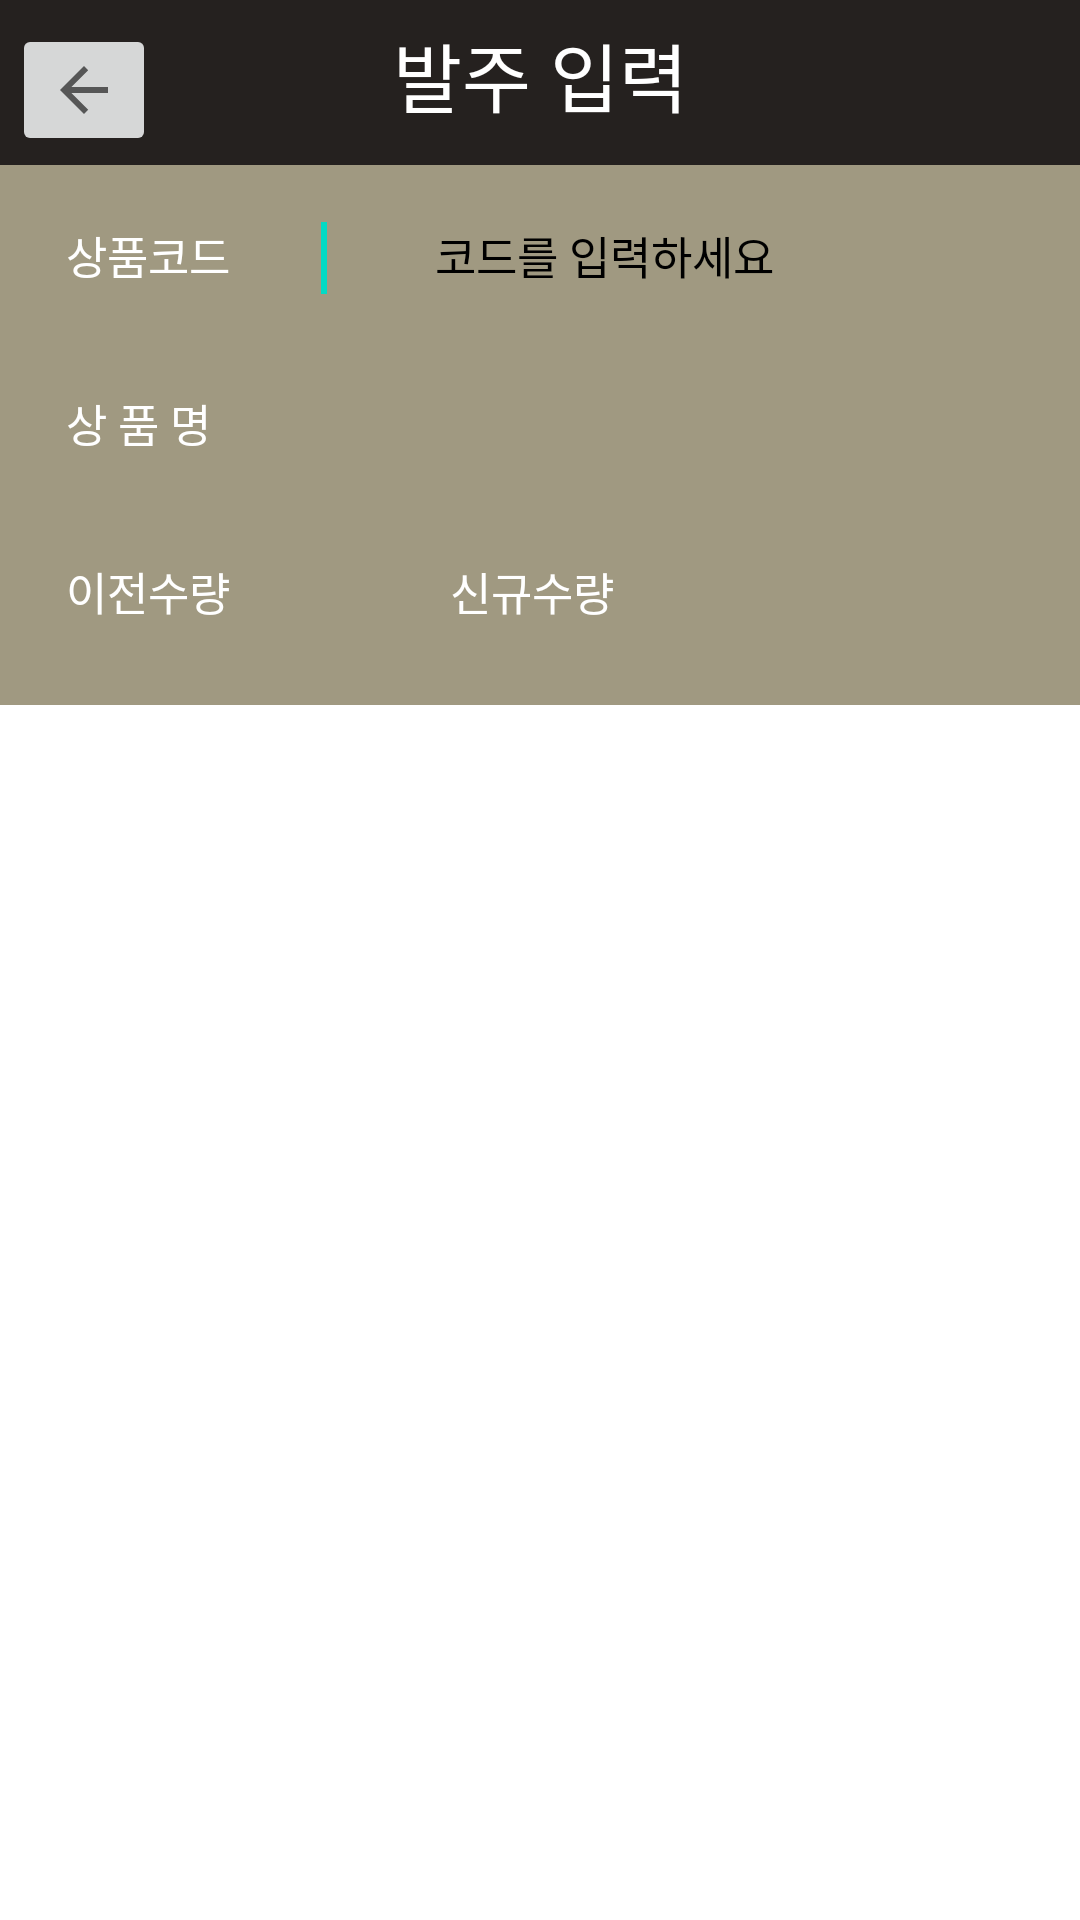

The Android layout XML behind this screen, and the referenced resources:
<!-- AndroidManifest.xml: application theme AppTheme -->
<!-- res/layout/activity_balju_view.xml -->
<?xml version="1.0" encoding="utf-8"?>
<androidx.constraintlayout.widget.ConstraintLayout xmlns:android="http://schemas.android.com/apk/res/android"
    xmlns:app="http://schemas.android.com/apk/res-auto"
    xmlns:tools="http://schemas.android.com/tools"
    android:layout_width="match_parent"
    android:layout_height="match_parent"
    android:background="#ffffff"
    tools:context="com.orgapda.Balju.Balju_view">


    <androidx.appcompat.widget.Toolbar
        android:id="@+id/toolbar6"
        android:layout_width="match_parent"
        android:layout_height="55dp"
        android:background="#25211F"
        android:minHeight="?attr/actionBarSize"
        android:theme="?attr/actionBarTheme"
        app:layout_constraintEnd_toEndOf="parent"
        app:layout_constraintStart_toStartOf="parent"
        app:layout_constraintTop_toTopOf="parent" />

    <View
        android:id="@+id/view2"
        android:layout_width="0dp"
        android:layout_height="180dp"
        android:background="#A09981"
        app:layout_constraintEnd_toEndOf="parent"
        app:layout_constraintHorizontal_bias="0.0"
        app:layout_constraintStart_toStartOf="parent"
        app:layout_constraintTop_toBottomOf="@+id/toolbar6" />

    <EditText
        android:id="@+id/baljueditfake1"
        android:layout_width="1dp"
        android:layout_height="26dp"
        android:layout_marginStart="56dp"
        android:layout_marginTop="28dp"
        android:background="@null"
        android:ems="10"
        android:inputType="textPersonName"
        android:paddingLeft="5dp"
        app:layout_constraintBottom_toTopOf="@+id/editText"
        app:layout_constraintStart_toStartOf="parent"
        app:layout_constraintTop_toTopOf="parent"
        app:layout_constraintVertical_bias="0.05" />

    <TextView
        android:id="@+id/textView46"
        android:layout_width="match_parent"
        android:layout_height="50dp"
        android:gravity="center"

        android:text="발주 입력"
        android:textColor="#ffffff"
        android:textSize="25dp"

        app:layout_constraintStart_toStartOf="parent"
        app:layout_constraintTop_toTopOf="parent" />

    <EditText
        android:id="@+id/editText"
        android:layout_width="200dp"
        android:layout_height="24dp"
        android:layout_marginStart="20dp"
        android:layout_marginTop="74dp"
        android:background="@null"
        android:inputType="textPersonName"

        android:paddingLeft="5dp"
        android:minHeight="48dp"
        app:layout_constraintStart_toEndOf="@+id/textView4"
        app:layout_constraintTop_toTopOf="parent">

        <requestFocus />
    </EditText>

    <ImageButton
        android:id="@+id/imageButton16"
        android:layout_width="wrap_content"
        android:layout_height="wrap_content"
        android:layout_marginStart="4dp"
        android:layout_marginTop="8dp"
        android:src="?attr/homeAsUpIndicator"
        app:layout_constraintStart_toStartOf="parent"
        app:layout_constraintTop_toTopOf="parent" />

    <TextView
        android:id="@+id/textView4"
        android:layout_width="60dp"
        android:layout_height="24dp"
        android:layout_marginStart="22dp"
        android:layout_marginTop="74dp"
        android:text="상품코드"
        android:textColor="#ffffff"
        android:textSize="15sp"
        app:layout_constraintStart_toStartOf="parent"
        app:layout_constraintTop_toTopOf="parent" />


    <TextView
        android:id="@+id/textView10"
        android:layout_width="200dp"
        android:layout_height="24dp"
        android:layout_marginTop="74dp"
        android:layout_marginEnd="20dp"
        android:background="@drawable/border"
        android:text="코드를 입력하세요"
        android:textColor="#000000"
        android:textSize="15sp"
        android:paddingLeft="5dp"
        app:layout_constraintEnd_toEndOf="parent"
        app:layout_constraintTop_toTopOf="parent" />

    <TextView
        android:id="@+id/textView11"
        android:layout_width="200dp"
        android:layout_height="24dp"
        android:layout_marginTop="32dp"
        android:layout_marginEnd="20dp"
        android:background="@drawable/border"
        android:textColor="#000000"
        android:textSize="15sp"
        android:paddingLeft="5dp"
        app:layout_constraintEnd_toEndOf="parent"
        app:layout_constraintTop_toBottomOf="@+id/editText" />

    <TextView
        android:id="@+id/textView12"
        android:layout_width="50dp"
        android:layout_height="24dp"
        android:layout_marginTop="32dp"
        android:background="@drawable/border"
        android:textColor="#000000"
        android:textSize="15sp"
        android:paddingLeft="5dp"
        app:layout_constraintStart_toEndOf="@+id/textView9"
        app:layout_constraintTop_toBottomOf="@+id/textView11"
        tools:ignore="MissingConstraints" />

    <TextView
        android:id="@+id/textView14"
        android:layout_width="50dp"
        android:layout_height="24dp"
        android:layout_marginTop="32dp"
        android:layout_marginEnd="20dp"
        android:background="@drawable/border"
        android:paddingLeft="5dp"
        android:textColor="#000000"
        android:textSize="15sp"
        app:layout_constraintEnd_toEndOf="parent"
        app:layout_constraintTop_toBottomOf="@+id/textView11"
        tools:ignore="MissingConstraints" />

    <EditText
        android:id="@+id/editText3"
        android:layout_width="50dp"
        android:layout_height="24dp"
        android:layout_marginTop="32dp"
        android:layout_marginEnd="20dp"

        android:background="@null"
        android:inputType="number"
        android:maxLength="10"
        android:minHeight="48dp"
        android:textColor="#000000"
        android:textSize="15dp"
        android:paddingLeft="5dp"
        app:layout_constraintEnd_toEndOf="parent"
        app:layout_constraintTop_toBottomOf="@+id/textView11" />

    <TextView
        android:id="@+id/textView8"
        android:layout_width="60dp"
        android:layout_height="24dp"
        android:layout_marginStart="22dp"
        android:layout_marginTop="32dp"
        android:text="상 품 명"
        android:textColor="#ffffff"
        android:textSize="15sp"
        app:layout_constraintStart_toStartOf="parent"
        app:layout_constraintTop_toBottomOf="@+id/textView4" />

    <TextView
        android:id="@+id/textView9"
        android:layout_width="60dp"
        android:layout_height="24dp"
        android:layout_marginStart="22dp"
        android:layout_marginTop="32dp"
        android:text="이전수량"
        android:textColor="#ffffff"
        android:textSize="15sp"
        app:layout_constraintStart_toStartOf="parent"
        app:layout_constraintTop_toBottomOf="@+id/textView8" />

    <TextView
        android:id="@+id/textView13"
        android:layout_width="79dp"
        android:layout_height="24dp"
        android:layout_marginStart="18dp"
        android:layout_marginTop="32dp"
        android:text="신규수량"
        android:textColor="#ffffff"
        android:textSize="15sp"
        app:layout_constraintStart_toEndOf="@+id/textView12"
        app:layout_constraintTop_toBottomOf="@+id/textView11"
        tools:ignore="MissingConstraints" />

    <ScrollView
        android:id="@+id/ScrollView1"

        android:layout_width="match_parent"

        android:layout_height="match_parent"
        android:layout_centerHorizontal="true"
        android:layout_centerVertical="true"

        android:layout_marginTop="220dp"
        app:layout_constraintBottom_toBottomOf="parent"
        app:layout_constraintEnd_toEndOf="parent"
        app:layout_constraintHorizontal_bias="0.0"
        app:layout_constraintStart_toStartOf="parent"
        app:layout_constraintTop_toBottomOf="@+id/view2"
        app:layout_constraintVertical_bias="0.506">

        <TableLayout

            android:id="@+id/myTable"
            android:layout_width="match_parent"
            android:layout_height="match_parent"
            android:background="@color/white"
            android:stretchColumns="*">

            <TableRow
                android:layout_width="match_parent"
                android:layout_height="wrap_content" />


            <TableRow
                android:layout_width="match_parent"
                android:layout_height="match_parent" />

            <TableRow
                android:layout_width="match_parent"
                android:layout_height="match_parent" />

            <TableRow
                android:layout_width="match_parent"
                android:layout_height="match_parent" />
        </TableLayout>
    </ScrollView>

    <EditText
        android:id="@+id/baljuEditText"
        android:layout_width="200dp"
        android:layout_height="24dp"
        android:layout_marginTop="19dp"
        android:layout_marginEnd="20dp"
        android:ems="10"
        android:inputType="textPersonName"
        android:textColor="#000000"
        android:textSize="15dp"
        android:background="@null"
        android:paddingLeft="5dp"

        app:layout_constraintEnd_toEndOf="parent"
        app:layout_constraintTop_toBottomOf="@+id/toolbar6" />


</androidx.constraintlayout.widget.ConstraintLayout>
<!-- resources referenced by this layout -->
<resources>
  <style name="AppTheme" parent="Theme.MaterialComponents.DayNight.DarkActionBar">
          
          <item name="colorPrimary">@color/purple_500</item>
          <item name="colorPrimaryVariant">@color/purple_700</item>
          <item name="colorOnPrimary">@color/white</item>
          
          <item name="colorSecondary">@color/teal_200</item>
          <item name="colorSecondaryVariant">@color/teal_700</item>
          <item name="colorOnSecondary">@color/black</item>
          
          <item name="android:statusBarColor" tools:targetApi="l">?attr/colorPrimaryVariant</item>
  
          
          <item name="windowActionBar">false</item>
          <item name="windowNoTitle">true</item>
      </style>
  <!-- not gathered from this repository: default colours our renderer supplied (Android Studio template values) -->
  <color name="purple_500">#FF6200EE</color>
  <color name="purple_700">#FF3700B3</color>
  <color name="teal_200">#FF03DAC5</color>
  <color name="teal_700">#FF018786</color>
  <color name="black">#FF000000</color>
  <color name="white">#FFFFFFFF</color>
</resources>
